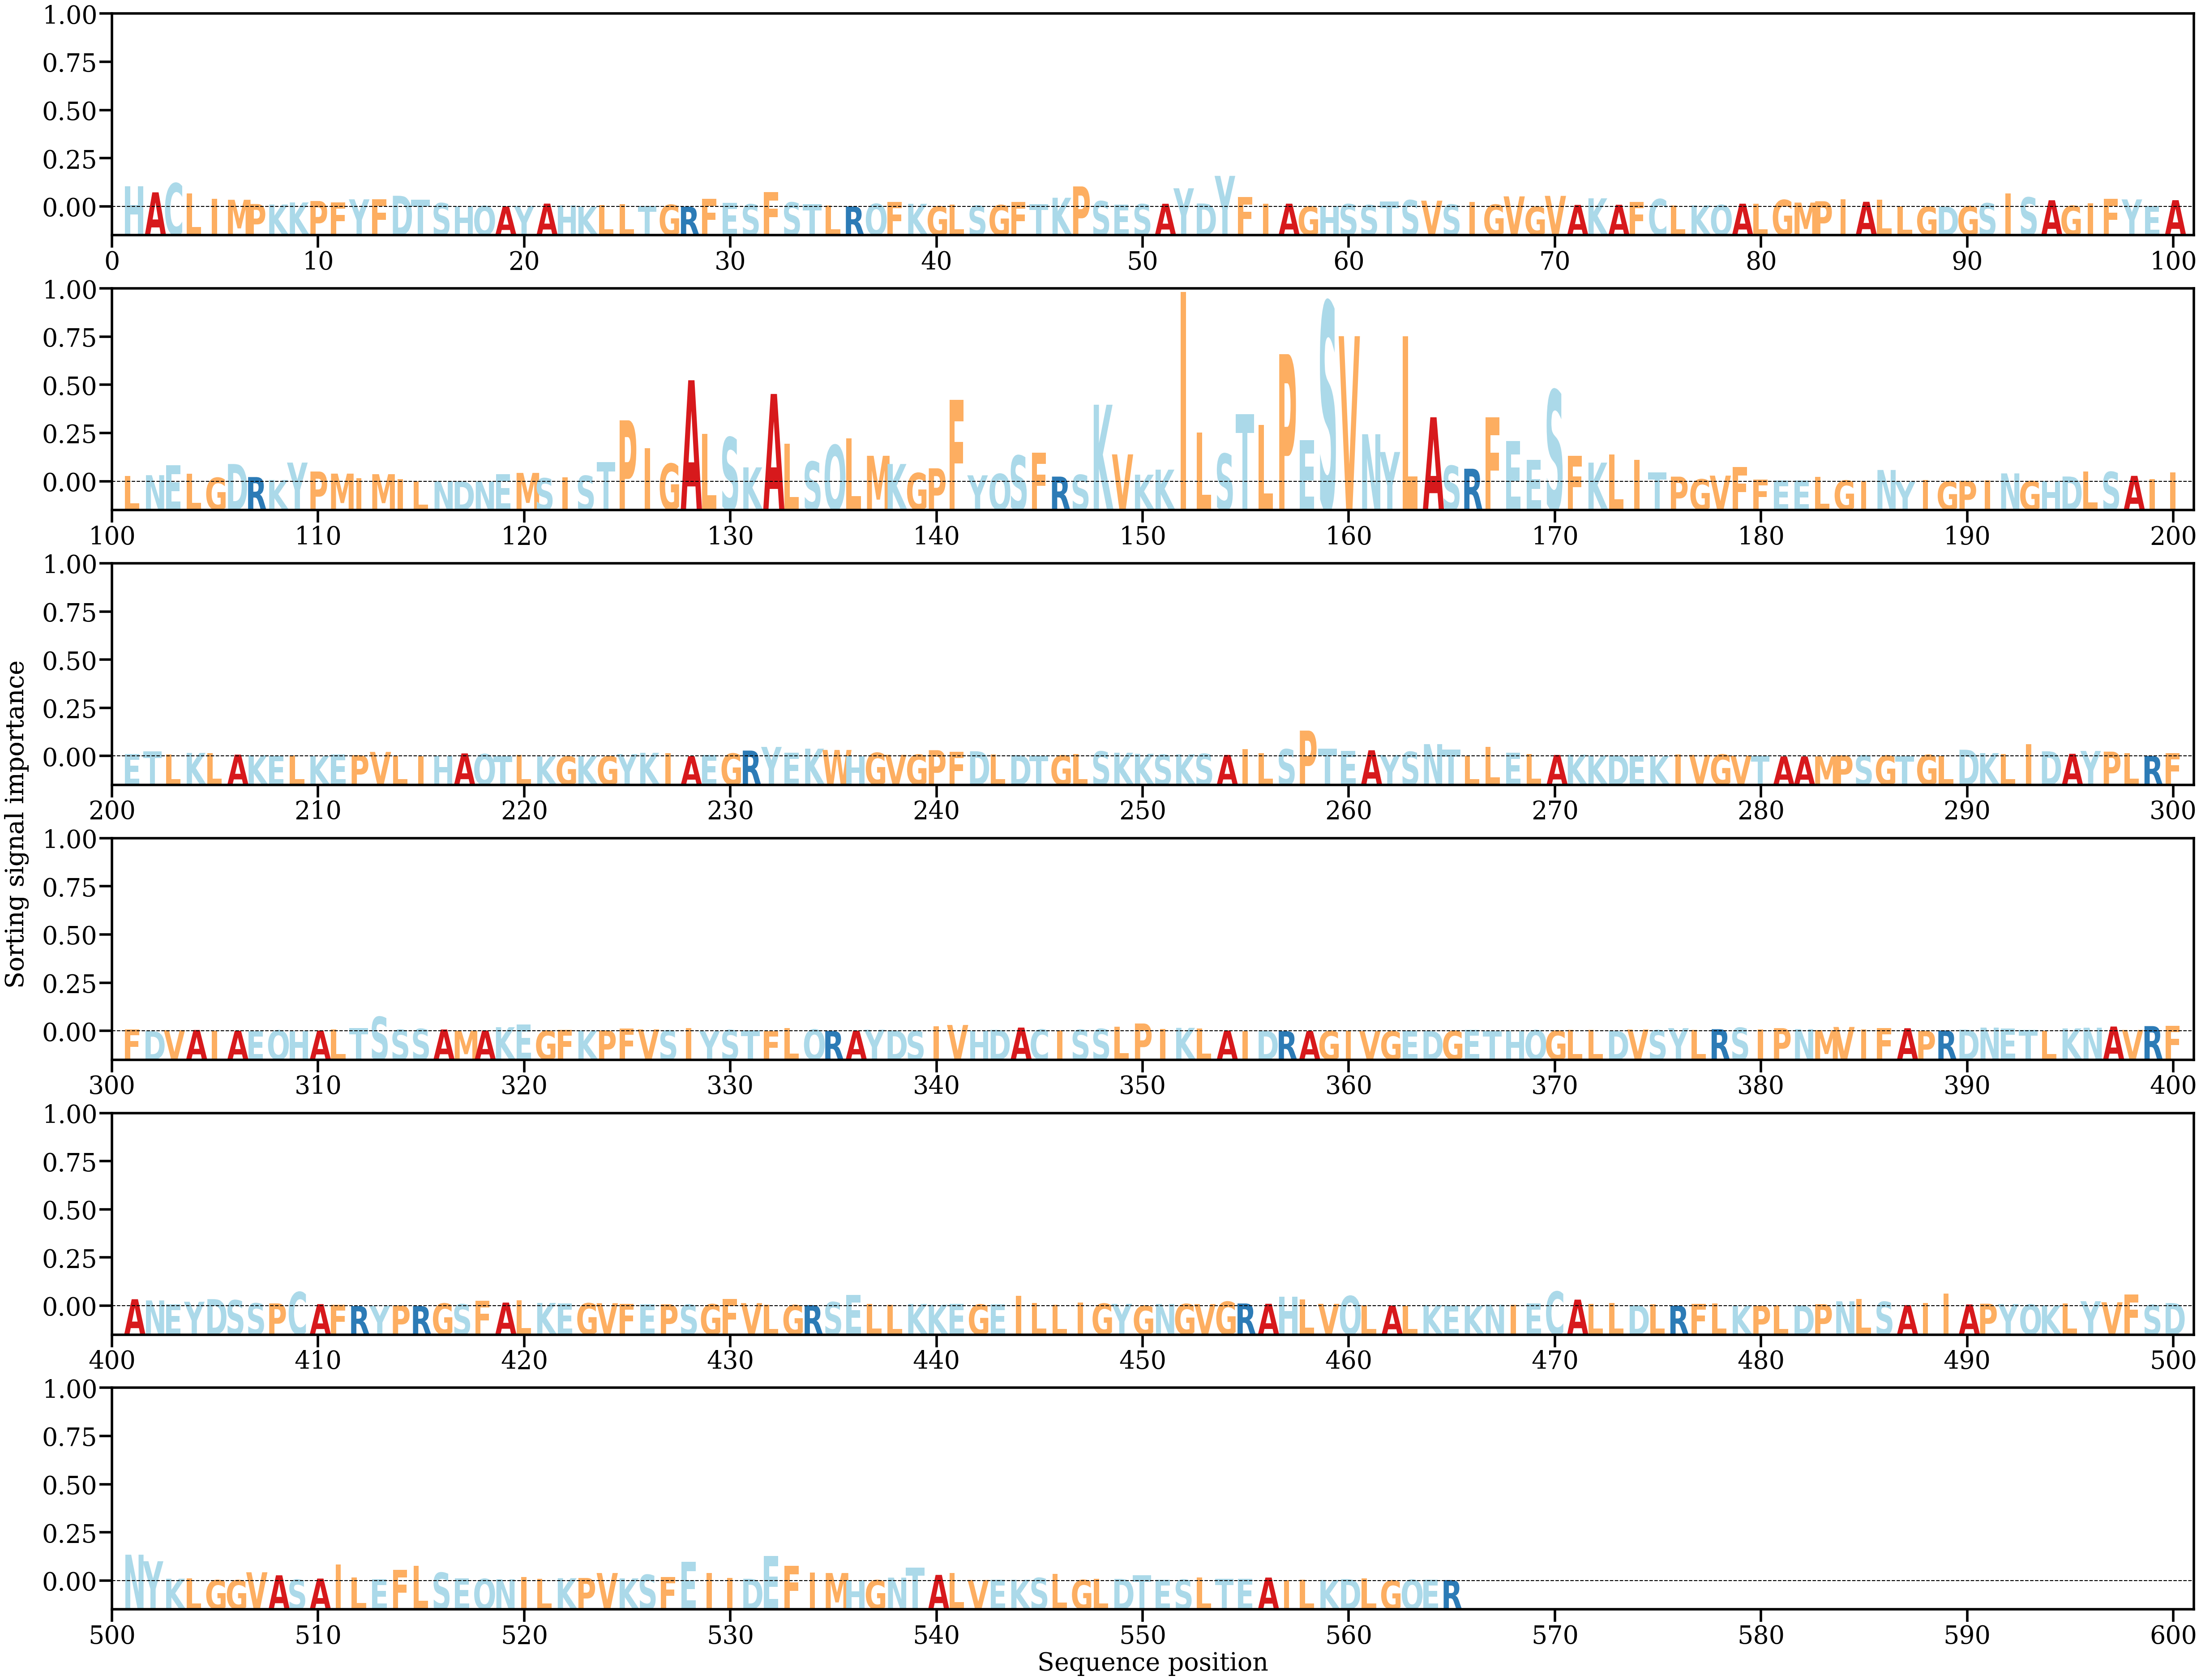

The table this chart was drawn from, first rows:
AA, Alpha
H, [0.0046591]
A, [0.00330028]
C, [0.00537676]
L, [0.0030826]
I, [0.00184509]
M, [0.00160343]
P, [0.0006337]
K, [0.0005196]
K, [0.00099521]
P, [0.00132159]
F, [0.00098386]
Y, [0.00170617]
F, [0.00176713]
D, [0.00251637]
T, [0.00161938]
S, [0.00084343]
H, [4.210594e-05]
Q, [0.00018473]
A, [0.00011545]
Y, [0.00020515]
A, [0.00073134]
H, [0.00031269]
K, [2.4537852e-05]
L, [0.00038667]
L, [0.0005554]
T, [0.00019784]
G, [0.00046604]
R, [3.8997463e-05]
F, [0.00185522]
E, [0.00089506]
S, [0.00058088]
F, [0.00332365]
S, [0.00100662]
T, [0.00055362]
L, [0.00032272]
R, [6.9672955e-05]
Q, [0.00066476]
F, [0.00113539]
K, [0.00067926]
G, [0.00012521]
L, [0.00054689]
S, [0.00025522]
G, [0.0003866]
F, [0.00110978]
T, [0.00061001]
K, [0.00206429]
P, [0.00465189]
S, [0.00129265]
E, [0.00050783]
S, [0.00061332]
A, [0.00069649]
Y, [0.00423131]
D, [0.00075432]
Y, [0.00706242]
F, [0.00221206]
I, [0.00067426]
A, [0.00071693]
G, [9.446394e-05]
H, [0.00021877]
S, [0.00061491]
... 505 more rows
